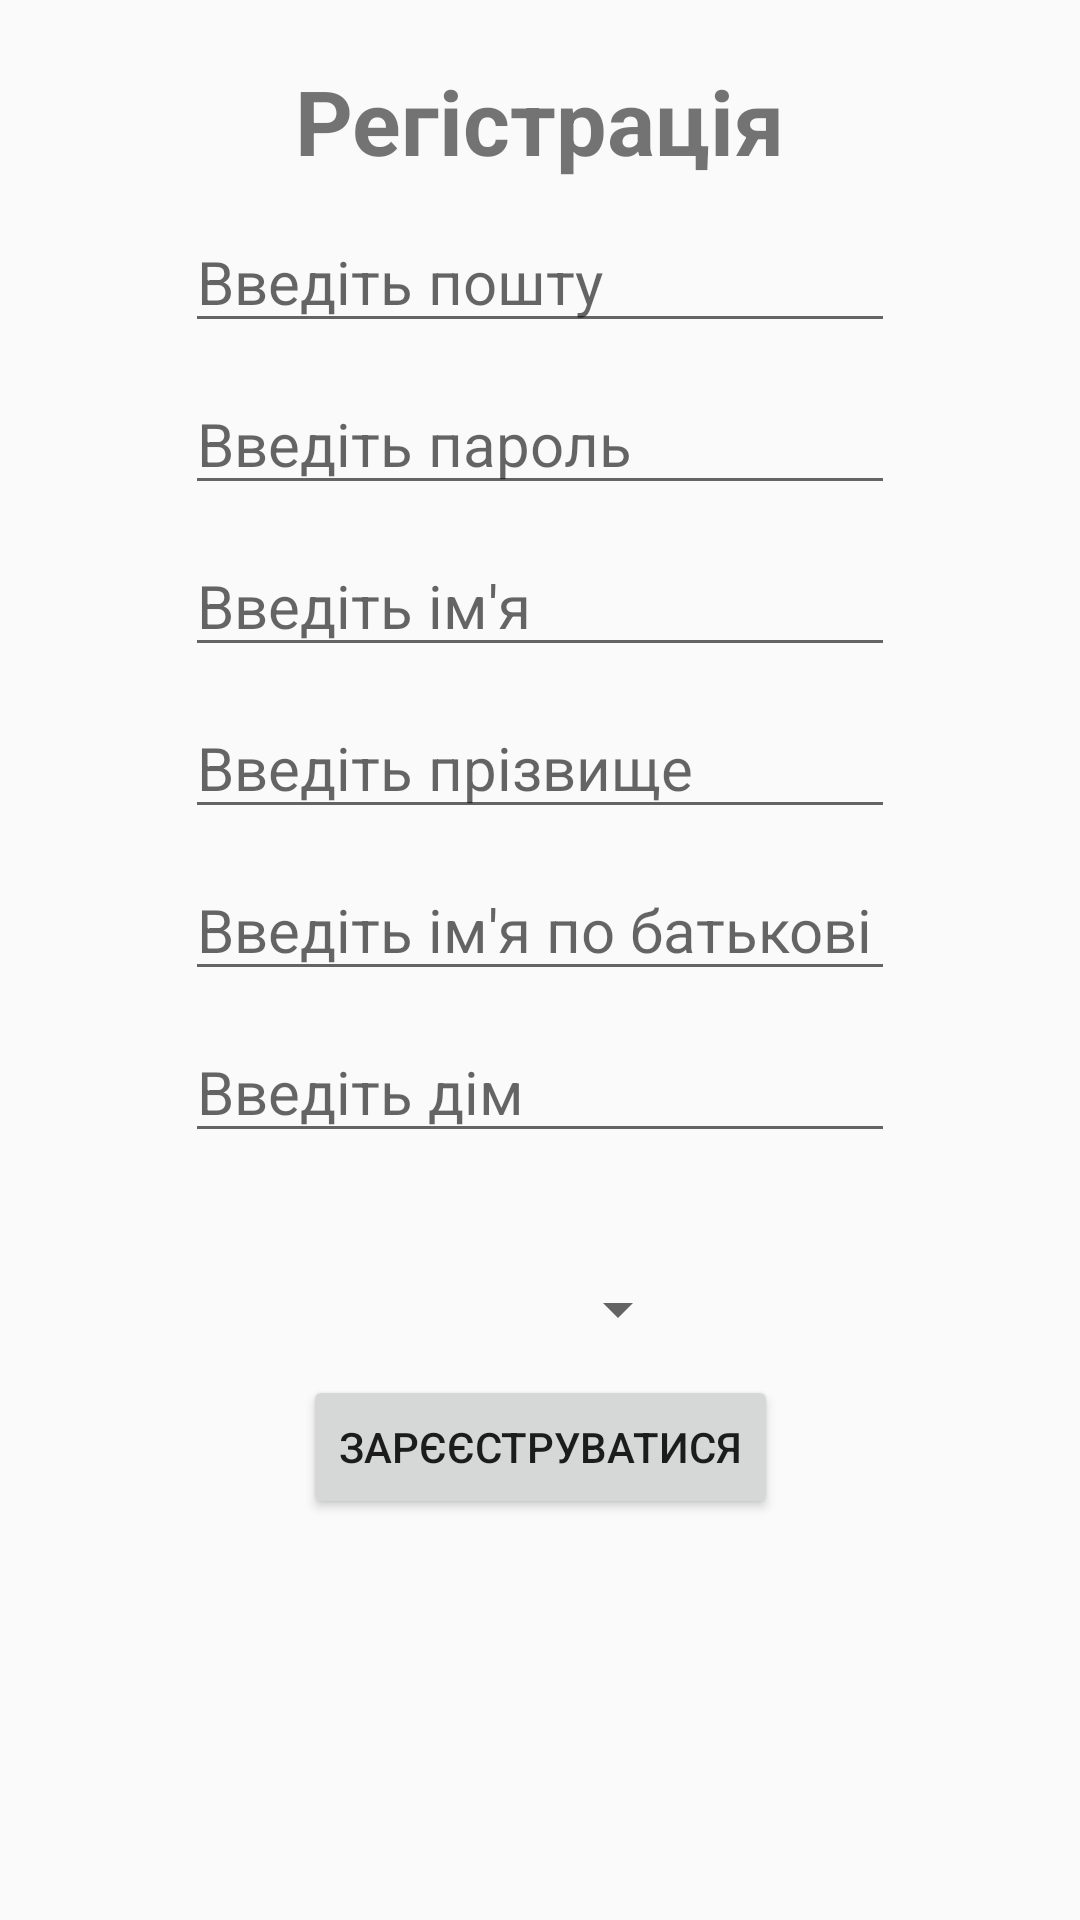

The Android layout XML behind this screen, and the referenced resources:
<!-- AndroidManifest.xml: application theme AppTheme -->
<!-- res/layout/activity_register.xml -->
<?xml version="1.0" encoding="utf-8"?>
<androidx.constraintlayout.widget.ConstraintLayout xmlns:android="http://schemas.android.com/apk/res/android"
    xmlns:app="http://schemas.android.com/apk/res-auto"
    android:layout_width="match_parent"
    android:layout_height="match_parent">

    <TextView
        android:id="@+id/register"
        style="@style/HeaderText"
        android:layout_width="wrap_content"
        android:layout_height="wrap_content"
        android:text="Регістрація"
        android:layout_marginTop="20dp"
        app:layout_constraintEnd_toEndOf="parent"
        app:layout_constraintStart_toStartOf="parent"
        app:layout_constraintTop_toTopOf="parent"/>

    <EditText
        android:id="@+id/email"
        style="@style/NormalText"
        android:layout_width="wrap_content"
        android:layout_height="wrap_content"
        android:ems="10"
        android:layout_marginTop="10dp"
        android:inputType="textEmailAddress"
        app:layout_constraintEnd_toEndOf="parent"
        app:layout_constraintStart_toStartOf="parent"
        app:layout_constraintTop_toBottomOf="@id/register"
        android:hint="Введіть пошту"/>

    <EditText
        android:id="@+id/password"
        android:layout_width="wrap_content"
        android:layout_height="wrap_content"
        android:ems="10"
        android:layout_marginTop="10dp"
        style="@style/NormalText"
        android:inputType="textPassword"
        app:layout_constraintEnd_toEndOf="parent"
        app:layout_constraintStart_toStartOf="parent"
        app:layout_constraintTop_toBottomOf="@id/email"
        android:hint="Введіть пароль"/>

    <EditText
        android:id="@+id/name"
        android:layout_width="wrap_content"
        android:layout_height="wrap_content"
        android:ems="10"
        android:layout_marginTop="10dp"
        style="@style/NormalText"
        android:inputType="textPersonName"
        app:layout_constraintEnd_toEndOf="parent"
        app:layout_constraintStart_toStartOf="parent"
        app:layout_constraintTop_toBottomOf="@id/password"
        android:hint="Введіть ім'я"/>

    <EditText
        android:id="@+id/second_name"
        android:layout_width="wrap_content"
        android:layout_height="wrap_content"
        android:ems="10"
        style="@style/NormalText"
        android:layout_marginTop="10dp"
        android:inputType="textPersonName"
        app:layout_constraintEnd_toEndOf="parent"
        app:layout_constraintStart_toStartOf="parent"
        app:layout_constraintTop_toBottomOf="@id/name"
        android:hint="Введіть прізвище"/>

    <EditText
        android:id="@+id/patronymic"
        android:layout_width="wrap_content"
        android:layout_height="wrap_content"
        android:ems="10"
        android:layout_marginTop="10dp"
        style="@style/NormalText"
        android:inputType="textPersonName"
        app:layout_constraintEnd_toEndOf="parent"
        app:layout_constraintStart_toStartOf="parent"
        app:layout_constraintTop_toBottomOf="@id/second_name"
        android:hint="Введіть ім'я по батькові"/>

    <EditText
        android:id="@+id/appartment"
        android:layout_width="wrap_content"
        android:layout_height="wrap_content"
        android:ems="10"
        android:layout_marginTop="10dp"
        style="@style/NormalText"
        android:inputType="text"
        app:layout_constraintEnd_toEndOf="parent"
        app:layout_constraintStart_toStartOf="parent"
        app:layout_constraintTop_toBottomOf="@id/patronymic"
        android:hint="Введіть дім"/>

    <TextView
        android:id="@+id/error_msg"
        android:layout_width="wrap_content"
        android:layout_height="wrap_content"
        android:visibility="invisible"
        android:layout_marginTop="5dp"
        android:textColor="#f33"
        android:text="Невірно введено адерсу"
        style="@style/NormalText"
        app:layout_constraintEnd_toEndOf="parent"
        app:layout_constraintStart_toStartOf="parent"
        app:layout_constraintTop_toBottomOf="@+id/appartment" />

    <Spinner
        android:id="@+id/spinner"
        style="@style/NormalText"
        android:layout_width="100dp"
        android:layout_height="wrap_content"
        android:hint="Оберіть підїзд"
        android:layout_marginTop="40dp"
        app:layout_constraintEnd_toEndOf="parent"
        app:layout_constraintStart_toStartOf="parent"
        app:layout_constraintTop_toBottomOf="@+id/appartment" />

    <Button
        android:id="@+id/register_button"
        android:layout_width="wrap_content"
        android:layout_height="wrap_content"
        android:text="@string/register"
        android:layout_marginTop="10dp"
        app:layout_constraintEnd_toEndOf="parent"
        app:layout_constraintStart_toStartOf="parent"
        app:layout_constraintTop_toBottomOf="@id/spinner"/>
</androidx.constraintlayout.widget.ConstraintLayout>
<!-- resources referenced by this layout -->
<resources>
  <string name="register">Зарєєструватися</string>
  <style name="HeaderText">
          <item name="android:textSize">30sp</item>
          <item name="android:textStyle">bold</item>
      </style>
  <style name="NormalText">
          <item name="android:textSize">20sp</item>
      </style>
  <style name="AppTheme" parent="Theme.AppCompat.Light.DarkActionBar">
          
          <item name="colorPrimary">@color/colorPrimary</item>
          <item name="colorPrimaryDark">@color/colorPrimaryDark</item>
          <item name="colorAccent">@color/colorAccent</item>
      </style>
  <!-- not gathered from this repository: default colours our renderer supplied (Android Studio template values) -->
  <color name="colorPrimary">#FF6200EE</color>
  <color name="colorPrimaryDark">#FF3700B3</color>
  <color name="colorAccent">#FF03DAC5</color>
</resources>
